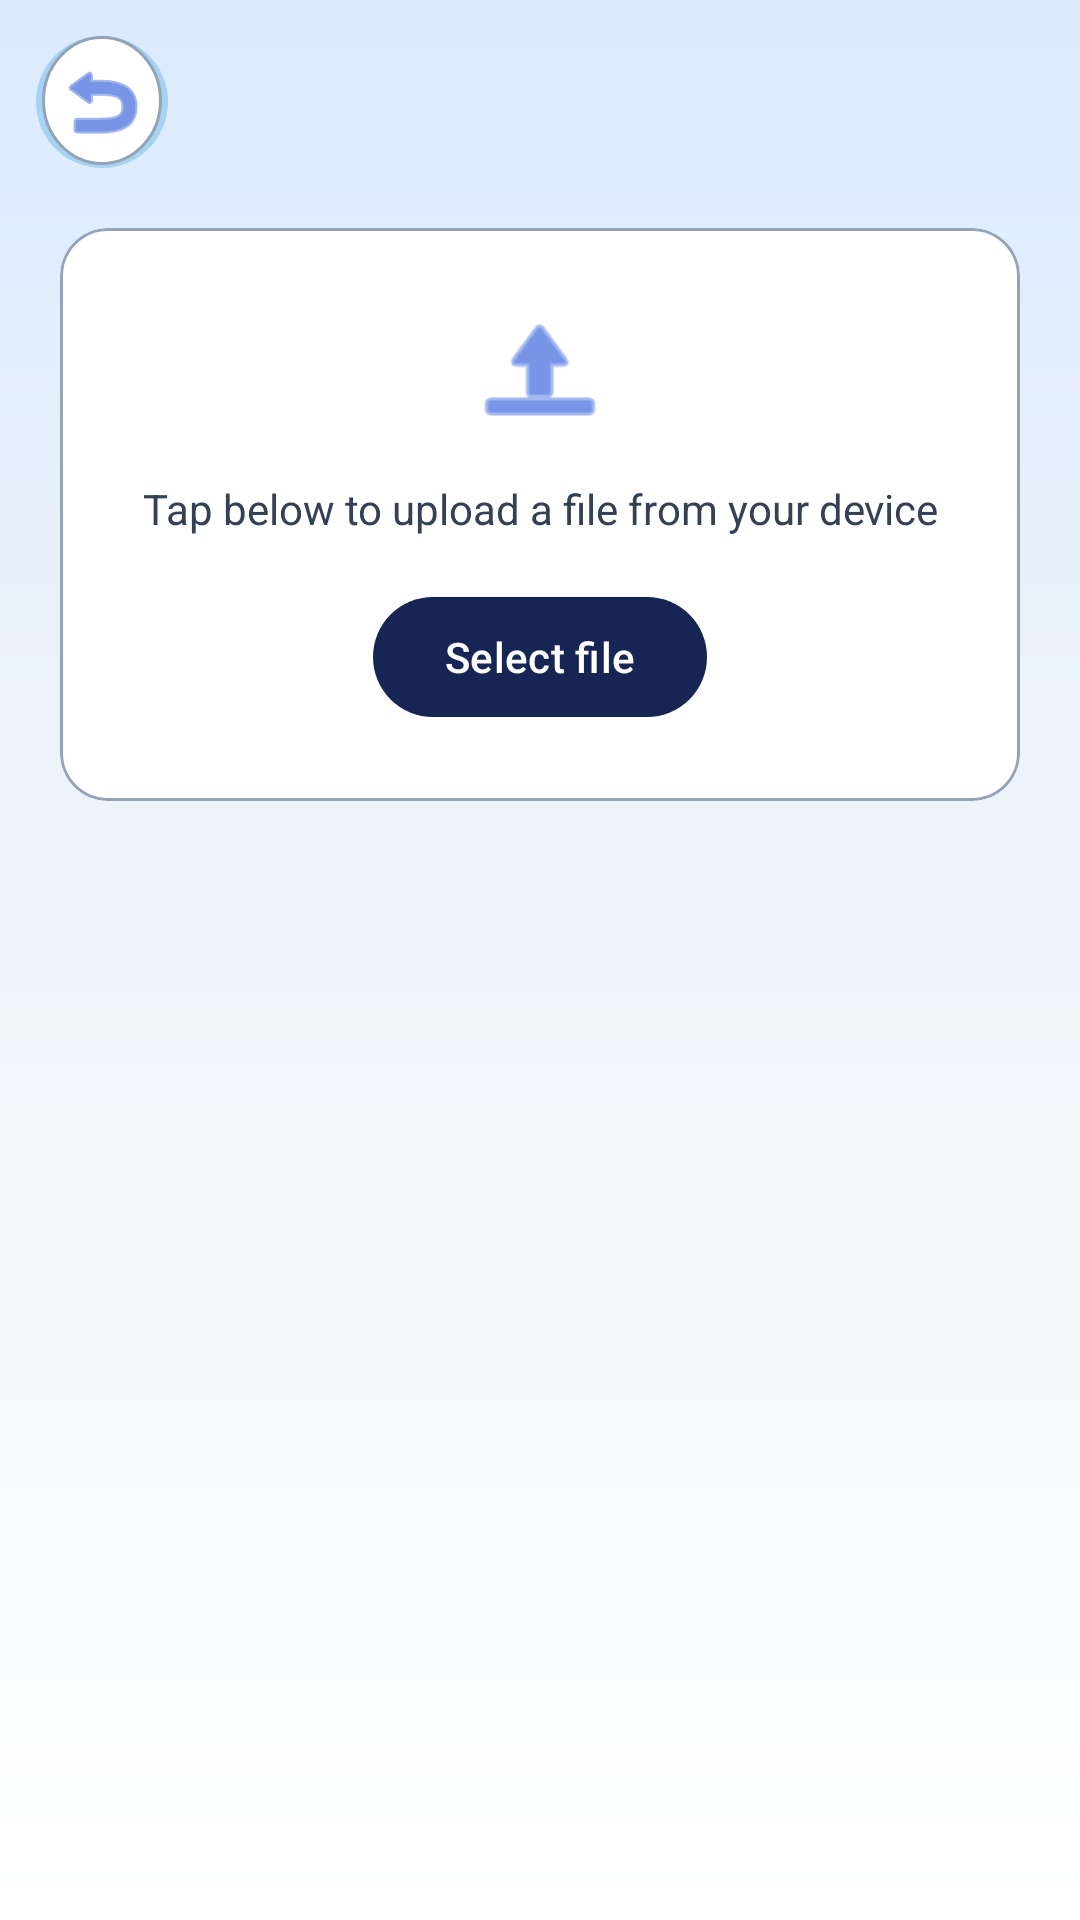

Here is an Android app screen rendered from its layout file. Give the layout XML and the strings, colors and styles it references.
<!-- AndroidManifest.xml: application theme Theme.DocScanner -->
<!-- res/layout/fragment_file_convert_run.xml -->
<?xml version="1.0" encoding="utf-8"?>
<androidx.constraintlayout.widget.ConstraintLayout xmlns:android="http://schemas.android.com/apk/res/android"
    xmlns:app="http://schemas.android.com/apk/res-auto"
    android:layout_width="match_parent"
    android:layout_height="match_parent"
    android:background="@drawable/bg_gradient_premium">

    <ImageButton
        android:id="@+id/btnBack"
        android:layout_width="44dp"
        android:layout_height="44dp"
        android:layout_marginStart="12dp"
        android:layout_marginTop="12dp"
        android:background="@drawable/bg_floating_icon"
        android:contentDescription="@string/back"
        android:src="@android:drawable/ic_menu_revert"
        app:layout_constraintStart_toStartOf="parent"
        app:layout_constraintTop_toTopOf="parent"
        app:tint="@color/primary" />

    <TextView
        android:id="@+id/txtRunTitle"
        android:layout_width="0dp"
        android:layout_height="wrap_content"
        android:layout_marginStart="12dp"
        android:layout_marginEnd="16dp"
        android:textColor="@color/text_primary"
        android:textSize="20sp"
        android:textStyle="bold"
        app:layout_constraintBottom_toBottomOf="@id/btnBack"
        app:layout_constraintEnd_toEndOf="parent"
        app:layout_constraintStart_toEndOf="@id/btnBack"
        app:layout_constraintTop_toTopOf="@id/btnBack" />

    <com.google.android.material.card.MaterialCardView
        android:id="@+id/cardUpload"
        android:layout_width="0dp"
        android:layout_height="wrap_content"
        android:layout_margin="20dp"
        app:cardBackgroundColor="@color/card_3d"
        app:cardCornerRadius="16dp"
        app:layout_constraintEnd_toEndOf="parent"
        app:layout_constraintStart_toStartOf="parent"
        app:layout_constraintTop_toBottomOf="@id/btnBack"
        app:strokeColor="@color/glass_stroke"
        app:strokeWidth="1dp">

        <LinearLayout
            android:layout_width="match_parent"
            android:layout_height="wrap_content"
            android:gravity="center"
            android:orientation="vertical"
            android:padding="24dp">

            <ImageView
                android:layout_width="48dp"
                android:layout_height="48dp"
                android:contentDescription="@null"
                android:src="@android:drawable/ic_menu_upload"
                app:tint="@color/accent_blue" />

            <TextView
                android:id="@+id/txtSelectedFile"
                android:layout_width="match_parent"
                android:layout_height="wrap_content"
                android:layout_marginTop="12dp"
                android:gravity="center"
                android:text="@string/tap_to_upload"
                android:textColor="@color/text_secondary"
                android:textSize="14sp" />

            <com.google.android.material.button.MaterialButton
                android:id="@+id/btnPickFile"
                android:layout_width="wrap_content"
                android:layout_height="wrap_content"
                android:layout_marginTop="16dp"
                android:text="@string/select_file"
                app:backgroundTint="@color/accent_blue_dark" />
        </LinearLayout>
    </com.google.android.material.card.MaterialCardView>

    <ProgressBar
        android:id="@+id/convertProgress"
        android:layout_width="wrap_content"
        android:layout_height="wrap_content"
        android:visibility="gone"
        app:layout_constraintBottom_toTopOf="@id/btnDownload"
        app:layout_constraintEnd_toEndOf="parent"
        app:layout_constraintStart_toStartOf="parent"
        app:layout_constraintTop_toBottomOf="@id/cardUpload" />

    <com.google.android.material.button.MaterialButton
        android:id="@+id/btnDownload"
        android:layout_width="0dp"
        android:layout_height="wrap_content"
        android:layout_margin="20dp"
        android:enabled="false"
        android:text="@string/download_converted"
        android:visibility="gone"
        app:backgroundTint="@color/accent_purple"
        app:layout_constraintBottom_toBottomOf="parent"
        app:layout_constraintEnd_toEndOf="parent"
        app:layout_constraintStart_toStartOf="parent" />

    <com.google.android.material.button.MaterialButton
        android:id="@+id/btnShare"
        style="@style/Widget.Material3.Button.OutlinedButton"
        android:layout_width="0dp"
        android:layout_height="wrap_content"
        android:layout_marginStart="20dp"
        android:layout_marginEnd="20dp"
        android:layout_marginBottom="12dp"
        android:enabled="false"
        android:text="@string/share_converted"
        android:textColor="@color/primary"
        android:visibility="gone"
        app:layout_constraintBottom_toTopOf="@id/btnDownload"
        app:layout_constraintEnd_toEndOf="parent"
        app:layout_constraintStart_toStartOf="parent"
        app:strokeColor="@color/primary" />

</androidx.constraintlayout.widget.ConstraintLayout>
<!-- resources referenced by this layout -->
<resources>
  <color name="accent_blue">#1D4ED8</color>
  <color name="accent_blue_dark">#172554</color>
  <color name="accent_purple">#7C3AED</color>
  <color name="card_3d">#FFFFFF</color>
  <color name="glass_stroke">#94A3B8</color>
  <color name="primary">#1D4ED8</color>
  <color name="text_primary">#020617</color>
  <color name="text_secondary">#334155</color>
  <!-- drawable bg_floating_icon (drawable) -->
  <?xml version="1.0" encoding="utf-8"?>
  <layer-list xmlns:android="http://schemas.android.com/apk/res/android">
      <item>
          <shape android:shape="oval">
              <solid android:color="#400288D1" />
          </shape>
      </item>
      <item
          android:bottom="1dp"
          android:left="2dp"
          android:right="2dp"
          android:top="0dp">
          <shape android:shape="oval">
              <solid android:color="@color/card_3d" />
              <stroke
                  android:width="1dp"
                  android:color="@color/glass_stroke" />
          </shape>
      </item>
  </layer-list>
  <!-- drawable bg_gradient_premium (drawable) -->
  <?xml version="1.0" encoding="utf-8"?>
  <shape xmlns:android="http://schemas.android.com/apk/res/android">
      <gradient
          android:angle="160"
          android:centerColor="@color/gradient_mid"
          android:endColor="@color/gradient_end"
          android:startColor="@color/gradient_start"
          android:type="linear" />
  </shape>
  <string name="back">Back</string>
  <string name="download_converted">Download converted file</string>
  <string name="select_file">Select file</string>
  <string name="share_converted">Share converted file</string>
  <string name="tap_to_upload">Tap below to upload a file from your device</string>
  <style name="Theme.DocScanner" parent="Theme.Material3.Light.NoActionBar">
          <item name="colorPrimary">@color/primary</item>
          <item name="colorPrimaryContainer">@color/primary_container</item>
          <item name="colorSecondary">@color/accent_cyan</item>
          <item name="colorOnPrimary">@color/white</item>
          <item name="colorOnSurface">@color/text_primary</item>
          <item name="android:statusBarColor">@android:color/transparent</item>
          <item name="android:navigationBarColor">@color/secondary</item>
          <item name="android:windowBackground">@drawable/bg_light_gradient</item>
          <item name="android:windowLightStatusBar">true</item>
      </style>
  <color name="gradient_mid">#F1F5F9</color>
  <color name="gradient_end">#FFFFFF</color>
  <color name="gradient_start">#DBEAFE</color>
  <color name="primary_container">#EFF6FF</color>
  <color name="accent_cyan">#06B6D4</color>
  <color name="white">#FFFFFF</color>
  <color name="secondary">#F8FAFC</color>
</resources>
